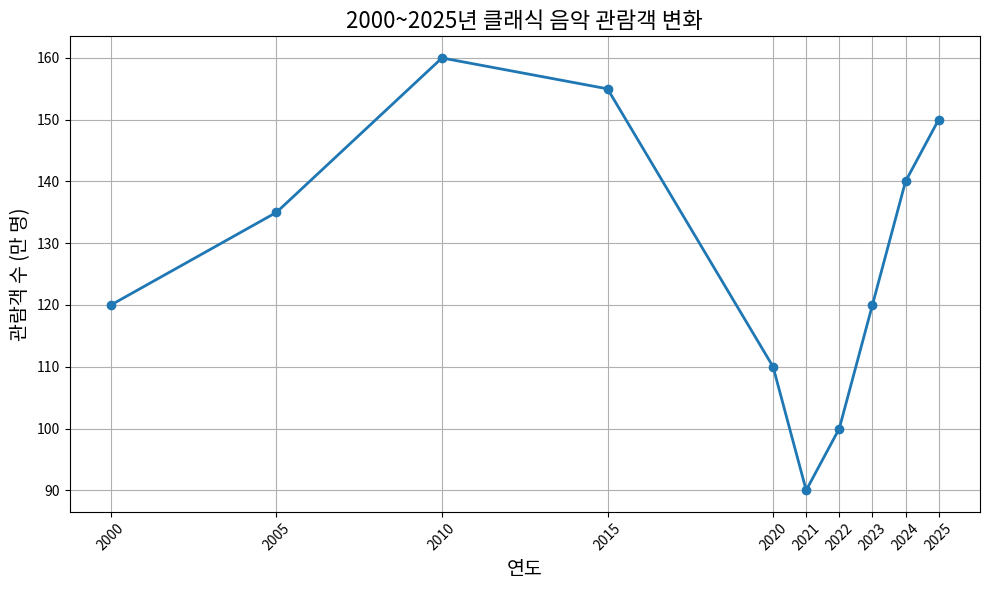

Here is the Python script that generated this plot:
import matplotlib.pyplot as plt

# 데이터
years = [2000, 2005, 2010, 2015, 2020, 2021, 2022, 2023, 2024, 2025]
audience = [120, 135, 160, 155, 110, 90, 100, 120, 140, 150]

# 그래프 그리기
plt.figure(figsize=(10, 6))
plt.plot(years, audience, marker='o', linestyle='-', linewidth=2)
plt.title('2000~2025년 클래식 음악 관람객 변화', fontsize=16)
plt.xlabel('연도', fontsize=14)
plt.ylabel('관람객 수 (만 명)', fontsize=14)
plt.grid(True)
plt.xticks(years, rotation=45)
plt.tight_layout()

# 그래프 보여주기
plt.show()
